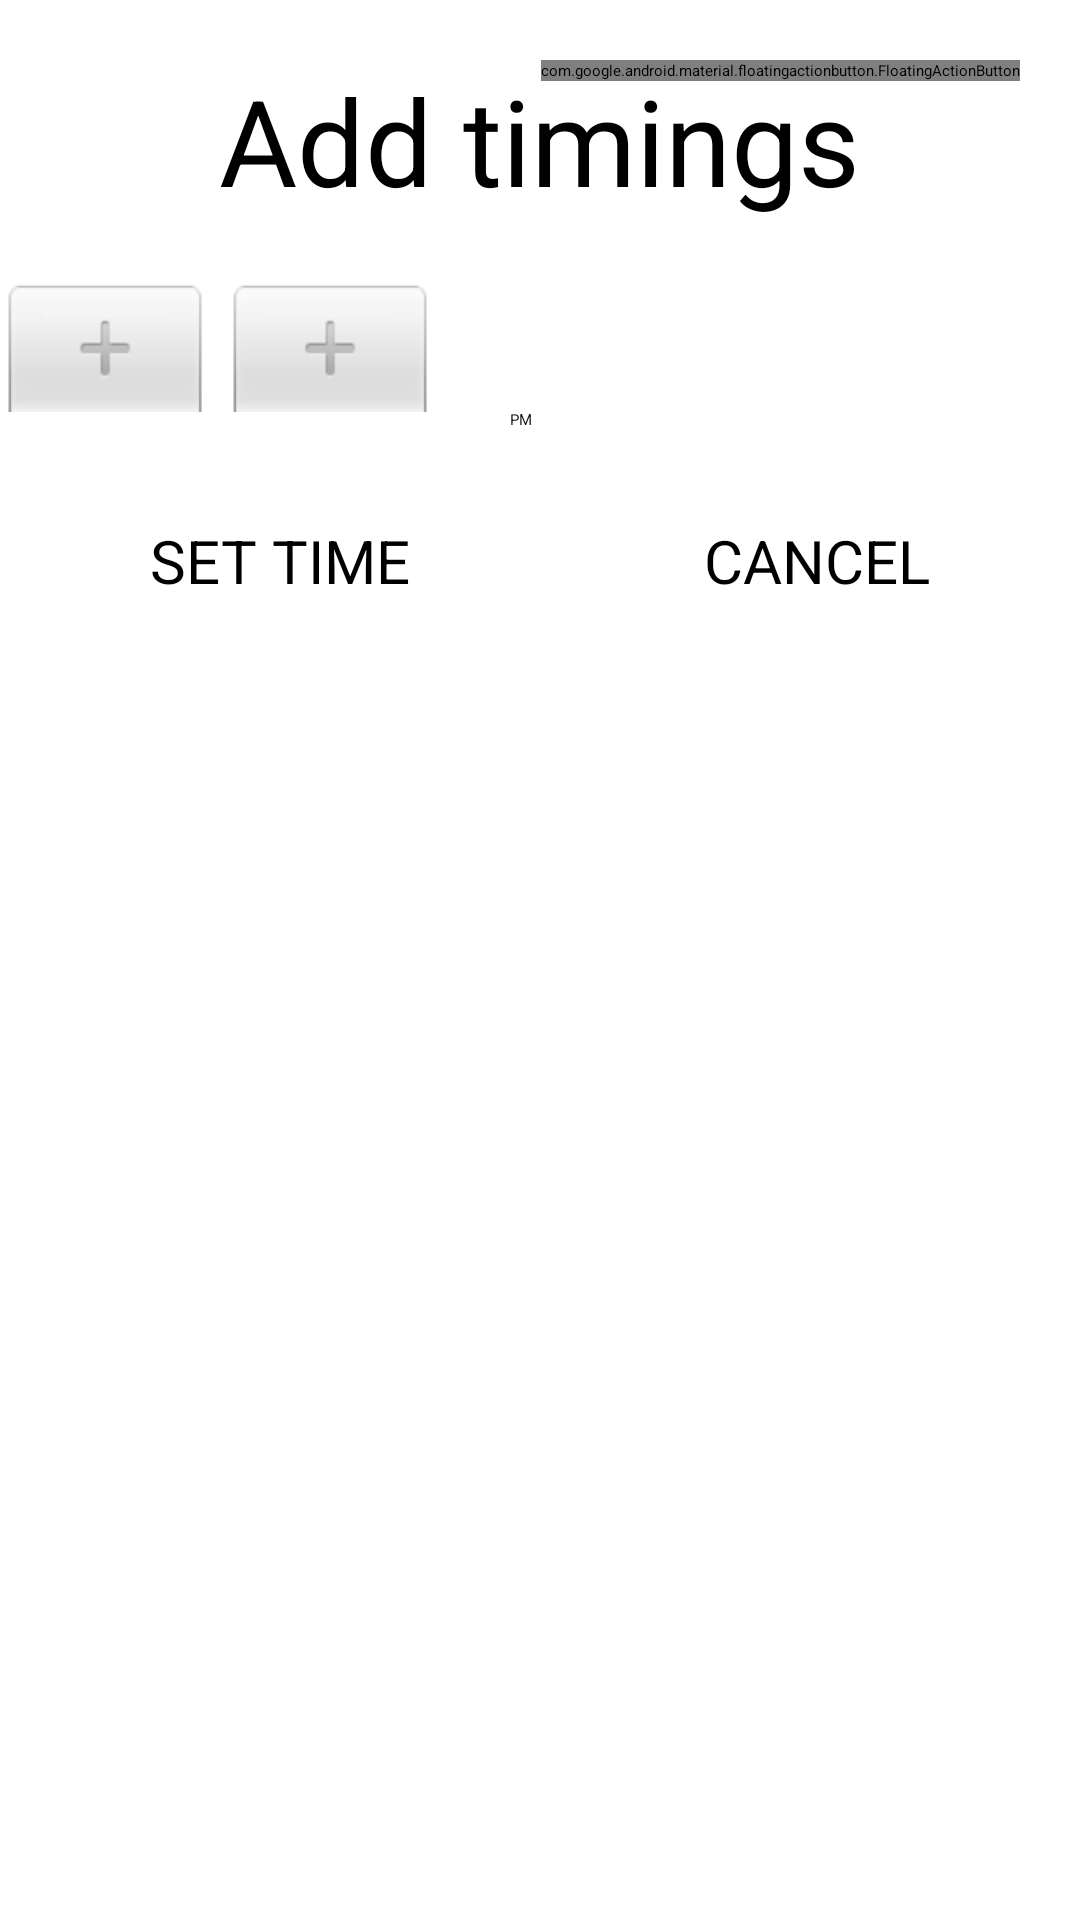

The Android layout XML behind this screen, and the referenced resources:
<!-- AndroidManifest.xml: application theme Theme.HealthCompanion -->
<!-- res/layout/add_schedule.xml -->
<?xml version="1.0" encoding="utf-8"?>
<LinearLayout
    xmlns:android="http://schemas.android.com/apk/res/android"
    xmlns:app="http://schemas.android.com/apk/res-auto"
    xmlns:tools="http://schemas.android.com/tools"
    android:layout_width="match_parent"
    android:layout_height="match_parent"
    tools:context=".WaterIntake"
    android:orientation="vertical">
    <RelativeLayout
        android:layout_width="match_parent"
        android:layout_height="wrap_content">

        <com.google.android.material.floatingactionbutton.FloatingActionButton
            android:id="@+id/add"
            android:layout_width="wrap_content"
            android:layout_height="wrap_content"
            android:clickable="true"
            app:srcCompat="@drawable/ic_baseline_done_24"
            android:contentDescription="@string/todo"
            android:focusable="true"
            android:layout_margin="20dp"
            android:layout_alignParentRight="true"/>

        <TextView
            android:layout_width="wrap_content"
            android:layout_height="wrap_content"
            android:text="Add timings"
            android:gravity="center"
            android:textSize="40sp"
            android:layout_gravity="center"
            android:layout_marginTop="30dp"
            android:layout_marginBottom="10dp"
            android:layout_centerInParent="true"/>
    </RelativeLayout>


    <TimePicker
        android:layout_width="wrap_content"
        android:layout_height="wrap_content"
        android:id="@+id/time"/>

    <RelativeLayout
        android:layout_width="match_parent"
        android:layout_height="wrap_content"
        android:layout_margin="30dp">

        <Button
            android:id="@+id/set"
            android:layout_width="wrap_content"
            android:layout_height="wrap_content"
            android:text="SET TIME"
            android:textSize="20sp"
            android:layout_alignParentLeft="true"
            android:layout_marginLeft="20dp"/>

        <Button
            android:id="@+id/cancel"
            android:layout_width="wrap_content"
            android:layout_height="wrap_content"
            android:text="CANCEL"
            android:textSize="20sp"
            android:layout_alignParentRight="true"
            android:layout_marginRight="20dp"/>


    </RelativeLayout>



</LinearLayout>
<!-- resources referenced by this layout -->
<resources>
  <string name="todo">TODO</string>
</resources>
